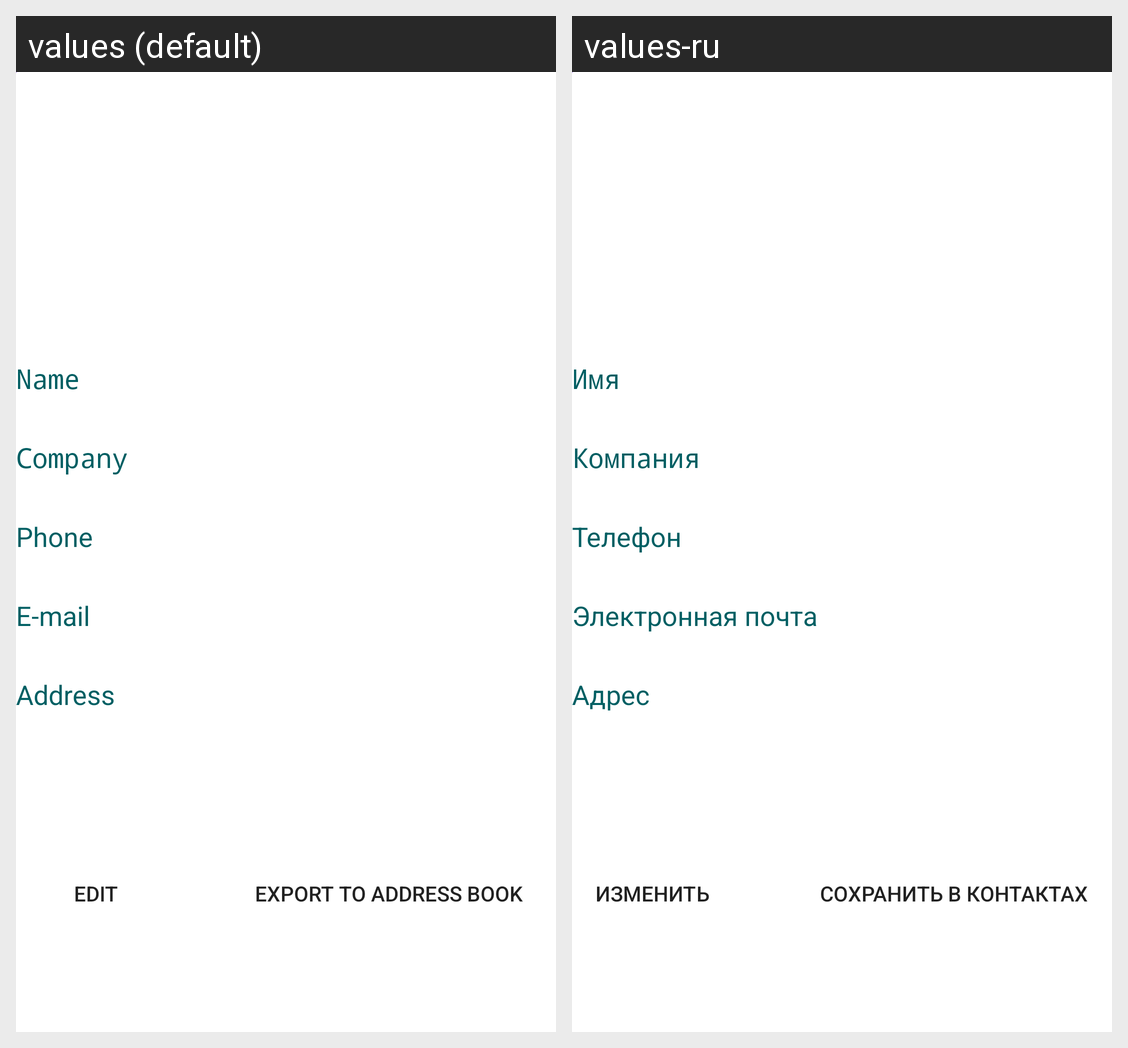

Translations of the strings shown on this Android screen, per locale in the grid:
Android screen res/layout/contact_info_fragment.xml rendered under 2 locales, left to right: values (default), values-ru. Device: Nexus 5 (rendered at 1080×1920; each locale shown at half size, 540×960, under a caption strip naming it); theme AppTheme.
Strings drawn on this screen, with the default value and each locale's value (text and hints the layout hard-codes, and strings that could not be matched under every locale, appear in the picture but are not listed):

contact_name
  values: Name
  values-ru: Имя

contact_organization
  values: Company
  values-ru: Компания

contact_phone
  values: Phone
  values-ru: Телефон

contact_email
  values: E-mail
  values-ru: Электронная почта

contact_address
  values: Address
  values-ru: Адрес

edit_button_text
  values: Edit
  values-ru: Изменить

add_contact_button
  values: Export to address book
  values-ru: Сохранить в контактах
